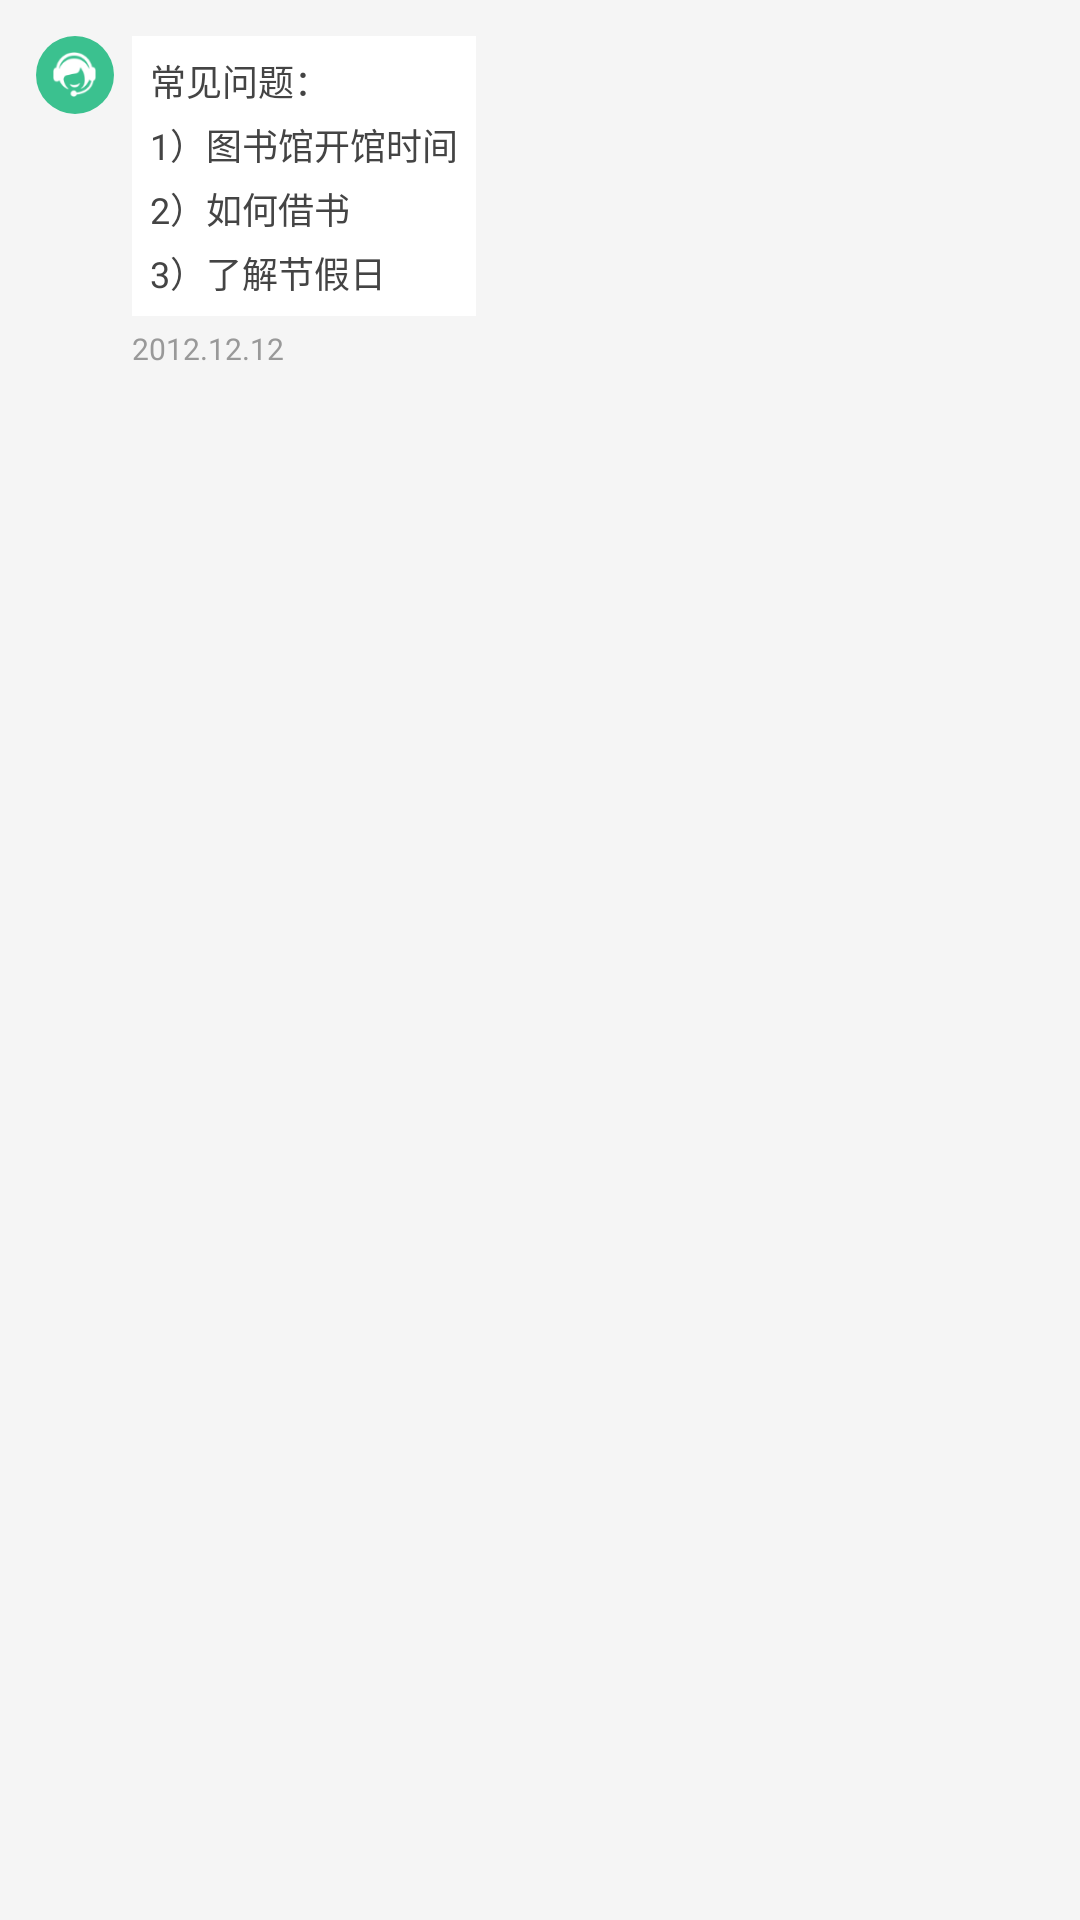

Produce the Android XML layout that renders to this screen, including the resource entries it uses.
<!-- AndroidManifest.xml: application theme Theme.AppCompat.Light.NoActionBar -->
<!-- res/layout/layout_item_advise_service.xml -->
<?xml version="1.0" encoding="utf-8"?>
<LinearLayout xmlns:android="http://schemas.android.com/apk/res/android"
    android:layout_width="match_parent"
    android:layout_height="wrap_content"
    android:background="#F5F5F5"
    android:orientation="vertical">
    <RelativeLayout
        android:id="@+id/rl_container_service"
        style="@style/ContainerAdvise">

        <RelativeLayout
            android:id="@+id/rl_icon_service"
            style="@style/ContainerIconAdvise"
            android:layout_marginRight="6dp"
            android:background="@drawable/shape_icon_service">

            <ImageView
                android:layout_width="15dp"
                android:layout_height="15dp"
                android:layout_centerInParent="true"
                android:src="@drawable/icon_service" />

        </RelativeLayout>


        <TextView
            android:id="@+id/tv_context_service"
            android:layout_width="wrap_content"
            android:layout_height="wrap_content"
            android:layout_toRightOf="@id/rl_icon_service"
            android:background="@android:color/white"
            android:padding="6dp"
            android:textSize="12sp"
            android:lineSpacingExtra="4dp"
            android:text="@string/service_response"
            android:textColor="#444444" />


        <TextView
            android:id="@+id/tv_time_service"
            android:layout_width="wrap_content"
            android:layout_height="wrap_content"
            android:layout_below="@id/tv_context_service"
            android:layout_marginRight="10dp"
            android:layout_marginTop="4dp"
            android:layout_toRightOf="@id/rl_icon_service"
            android:text="@string/time_notification"
            android:textColor="#999999"
            android:textSize="10sp" />


    </RelativeLayout>

</LinearLayout>
<!-- resources referenced by this layout -->
<resources>
  <!-- drawable icon_service: png bitmap (drawable-xxhdpi, 2058 bytes) -->
  <!-- drawable shape_icon_service (drawable) -->
  <?xml version="1.0" encoding="utf-8"?>
  <shape xmlns:android="http://schemas.android.com/apk/res/android">
      <solid android:color="#3BC18F"/>
      <corners android:radius="13dp"/>
  </shape>
  <string name="service_response">常见问题：\n1）图书馆开馆时间\n2）如何借书\n3）了解节假日</string>
  <string name="time_notification">2012.12.12</string>
  <style name="ContainerAdvise">
          <item name="android:layout_width">match_parent</item>
          <item name="android:layout_height">wrap_content</item>
          <item name="android:layout_margin">12dp</item>
      </style>
  <style name="ContainerIconAdvise">
          <item name="android:layout_width">26dp</item>
          <item name="android:layout_height">26dp</item>
      </style>
</resources>
